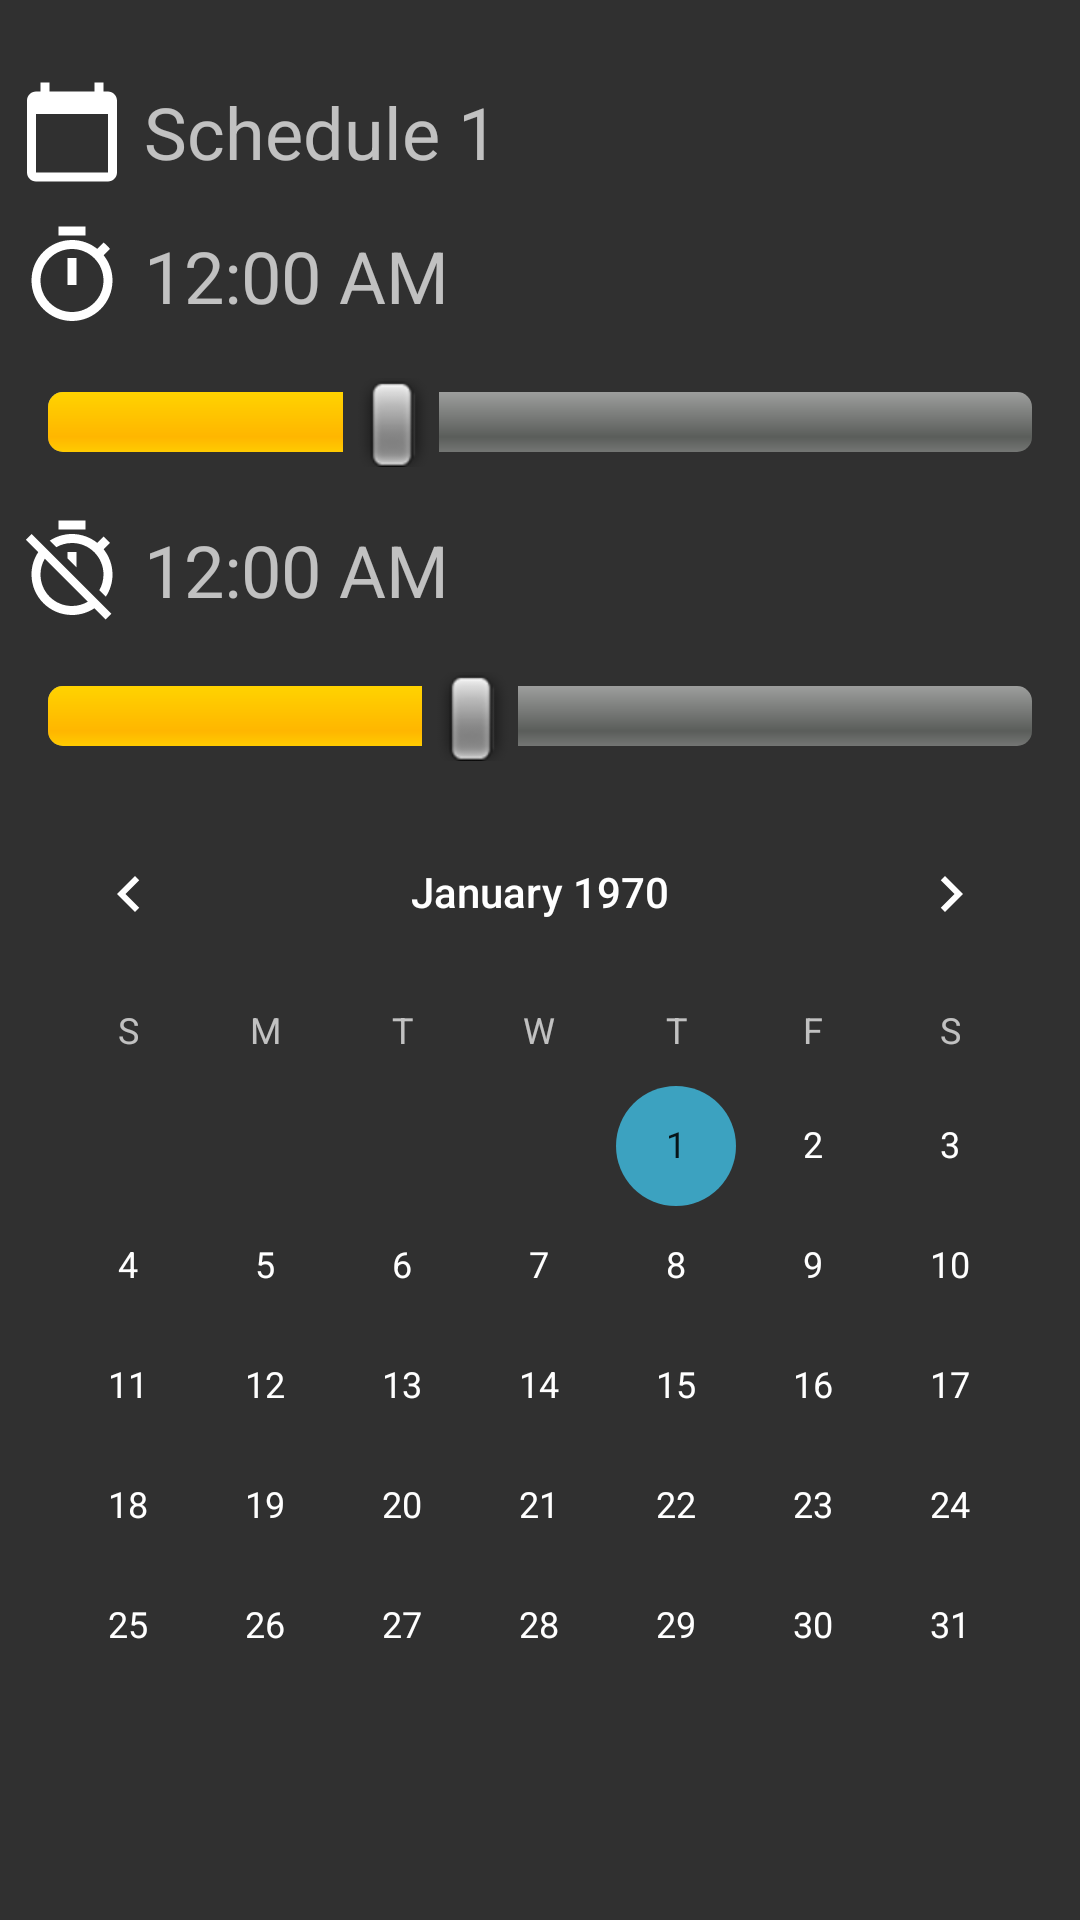

The Android layout XML behind this screen, and the referenced resources:
<!-- AndroidManifest.xml: application theme AppTheme -->
<!-- res/layout/activity_schedule.xml -->
<?xml version="1.0" encoding="utf-8"?>
<android.support.constraint.ConstraintLayout xmlns:android="http://schemas.android.com/apk/res/android"
    xmlns:app="http://schemas.android.com/apk/res-auto"
    xmlns:circular="http://schemas.android.com/apk/res-auto"
    xmlns:tools="http://schemas.android.com/tools"
    android:layout_width="match_parent"
    android:layout_height="match_parent"
    android:minHeight="0dp"
    tools:context=".ScheduleActivity">

    <LinearLayout
        android:layout_width="match_parent"
        android:layout_height="match_parent"
        android:orientation="vertical" >


        <LinearLayout
            android:layout_width="match_parent"
            android:layout_height="wrap_content"
            android:layout_marginTop="20dp"
            android:orientation="horizontal">

            <ImageView
                android:layout_width="48dp"
                android:layout_height="48dp"
                android:padding="6dp"
                android:scaleType="fitCenter"
                app:srcCompat="@drawable/baseline_calendar_today_24px" />

            <TextView
                android:id="@+id/textView3"
                android:layout_width="wrap_content"
                android:layout_height="wrap_content"
                android:layout_weight="1"
                android:text="Schedule 1"
                android:layout_gravity="center"
                android:textSize="24sp" />
        </LinearLayout>

        <LinearLayout
            android:layout_width="match_parent"
            android:layout_height="wrap_content"
            android:orientation="horizontal">


            <ImageView
                android:layout_width="48dp"
                android:layout_height="48dp"
                android:padding="6dp"
                android:scaleType="fitCenter"
                app:srcCompat="@drawable/baseline_timer_24px" />

            <TextView
                android:id="@+id/time_start"
                android:layout_width="wrap_content"
                android:layout_height="wrap_content"
                android:text="12:00 AM"
                android:textSize="24sp"
                android:layout_gravity="center"
                tools:layout_editor_absoluteX="140dp"
                tools:layout_editor_absoluteY="126dp" />
        </LinearLayout>

        <SeekBar
            android:id="@+id/seekBar_start"
            style="@android:style/Widget.SeekBar"
            android:layout_width="match_parent"
            android:layout_height="50dp"
            android:max="47"
            android:progress="16"
            />

        <LinearLayout
            android:layout_width="match_parent"
            android:layout_height="wrap_content"
            android:orientation="horizontal">

            <ImageView
                android:layout_width="48dp"
                android:layout_height="48dp"
                android:padding="6dp"
                android:scaleType="fitCenter"
                app:srcCompat="@drawable/baseline_timer_off_24px" />

            <TextView
                android:id="@+id/time_end"
                android:layout_width="wrap_content"
                android:layout_height="wrap_content"
                android:text="12:00 AM"
                android:layout_gravity="center"
                android:textSize="24sp"
                tools:layout_editor_absoluteX="132dp"
                tools:layout_editor_absoluteY="417dp" />
        </LinearLayout>

        <SeekBar
            android:id="@+id/seekBar_end"
            style="@android:style/Widget.SeekBar"
            android:layout_width="match_parent"
            android:layout_height="50dp"
            android:max="47"
            android:progress="20"
            />

        <CalendarView
            android:id="@+id/calendarView3"
            android:layout_width="match_parent"
            android:layout_height="wrap_content" />

    </LinearLayout>


</android.support.constraint.ConstraintLayout>
<!-- resources referenced by this layout -->
<resources>
  <!-- drawable baseline_calendar_today_24px (drawable) -->
  <?xml version="1.0" encoding="utf-8"?>
  <vector xmlns:android="http://schemas.android.com/apk/res/android"
      android:width="24dp"
      android:height="24dp"
      android:viewportWidth="24"
      android:viewportHeight="24">
  
      <path
          android:fillColor="#ffffff"
          android:pathData="M20 3h-1V1h-2v2H7V1H5v2H4c-1.1 0-2 0.9-2 2v16c0 1.1 0.9 2 2 2h16c1.1 0 2-0.9 2-2V5c0-1.1-0.9-2-2-2zm0 18H4V8h16v13z" />
      <path
          android:pathData="M0 0h24v24H0z" />
  </vector>
  <!-- drawable baseline_timer_24px (drawable) -->
  <?xml version="1.0" encoding="utf-8"?>
  <vector xmlns:android="http://schemas.android.com/apk/res/android"
      android:width="24dp"
      android:height="24dp"
      android:viewportWidth="24"
      android:viewportHeight="24">
  
      <path
          android:pathData="M0 0h24v24H0z" />
      <path
          android:fillColor="#ffffff"
          android:pathData="M15 1H9v2h6V1zm-4 13h2V8h-2v6zm8.03-6.61l1.42-1.42c-0.43-0.51-0.9-0.99-1.41-1.41l-1.42 1.42C16.07 4.74 14.12 4 12 4c-4.97 0-9 4.03-9 9s4.02 9 9 9 9-4.03 9-9c0-2.12-0.74-4.07-1.97-5.61zM12 20c-3.87 0-7-3.13-7-7s3.13-7 7-7 7 3.13 7 7-3.13 7-7 7z" />
  </vector>
  <!-- drawable baseline_timer_off_24px (drawable) -->
  <?xml version="1.0" encoding="utf-8"?>
  <vector xmlns:android="http://schemas.android.com/apk/res/android"
      android:width="24dp"
      android:height="24dp"
      android:viewportWidth="24"
      android:viewportHeight="24">
  
      <path
          android:pathData="M0 0h24v24H0zm0 0h24v24H0zm0 0h24v24H0zm0 0h24v24H0zm0 0h24v24H0z" />
      <path
          android:fillColor="#ffffff"
          android:pathData="M19.04 4.55l-1.42 1.42C16.07 4.74 14.12 4 12 4c-1.83 0-3.53 0.55 -4.95 1.48l1.46 1.46C9.53 6.35 10.73 6 12 6c3.87 0 7 3.13 7 7 0 1.27-0.35 2.47-0.94 3.49l1.45 1.45C20.45 16.53 21 14.83 21 13c0-2.12-0.74-4.07-1.97-5.61l1.42-1.42-1.41-1.42zM15 1H9v2h6V1zm-4 8.44l2 2V8h-2v1.44zM3.02 4L1.75 5.27 4.5 8.03C3.55 9.45 3 11.16 3 13c0 4.97 4.02 9 9 9 1.84 0 3.55-0.55 4.98-1.5l2.5 2.5 1.27-1.27-7.71-7.71L3.02 4zM12 20c-3.87 0-7-3.13-7-7 0-1.28 0.35 -2.48 0.95 -3.52l9.56 9.56c-1.03 0.61 -2.23 0.96 -3.51 0.96 z" />
  </vector>
  <style name="AppTheme" parent="Theme.AppCompat.NoActionBar">
          
          <item name="colorPrimary">@color/colorPrimary</item>
          <item name="colorPrimaryDark">@color/colorPrimaryDark</item>
          <item name="colorAccent">@color/colorAccent</item>
      </style>
  <color name="colorPrimary">#b1d367</color>
  <color name="colorPrimaryDark">#6e921d</color>
  <color name="colorAccent">#3ca2c0</color>
</resources>
